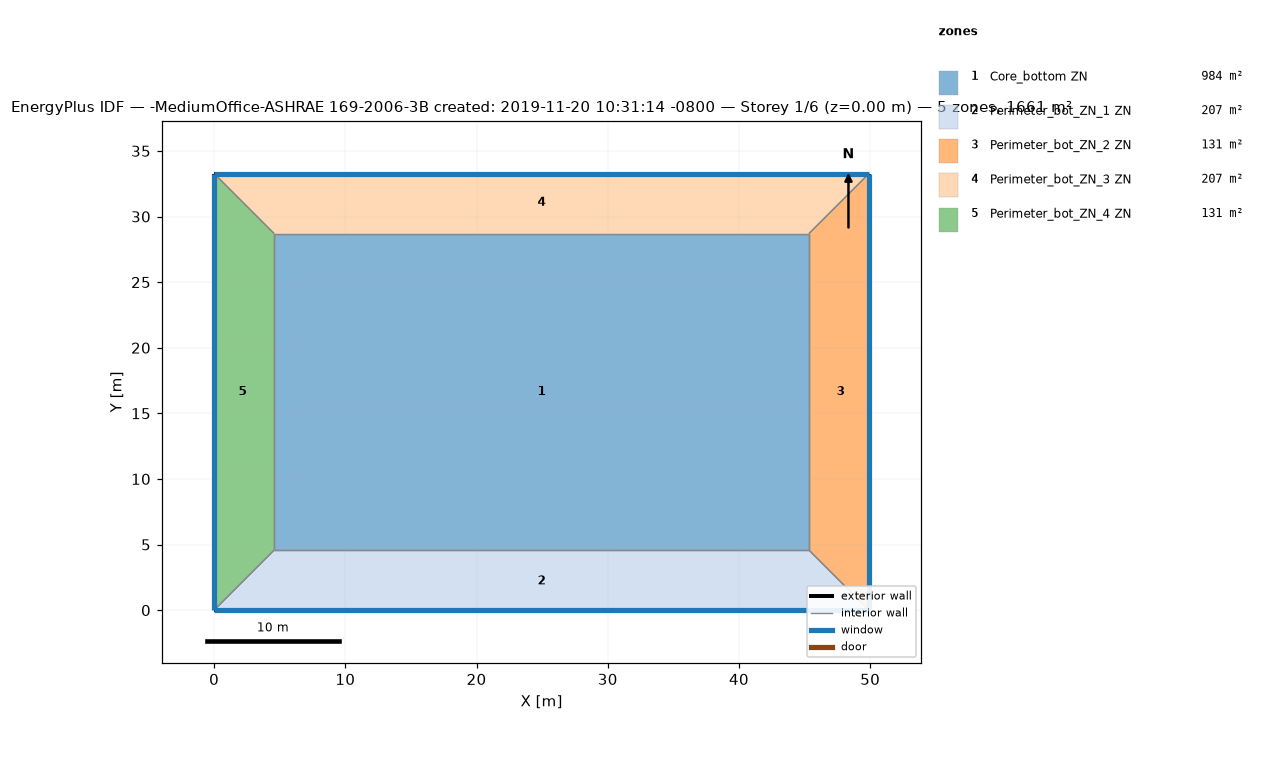
=== STOREY PLAN SPEC (per zone: floor XY polygon, exterior-wall plan segments, windows/doors) ===
zone 1: Core_bottom ZN  (983.5 m²)
  floor: (45.34, 28.70) (45.34, 4.57) (4.57, 4.57) (4.57, 28.70)
  interior walls: 4
zone 2: Perimeter_bot_ZN_1 ZN  (207.3 m²)
  floor: (45.34, 4.57) (49.91, 0.00) (0.00, 0.00) (4.57, 4.57)
  exterior wall: (0.00, 0.00) – (49.91, 0.00)  [49.9 m]
    window: (0.03, 0.00) – (49.89, 0.00)  [95.8 m²]
  interior walls: 3
zone 3: Perimeter_bot_ZN_2 ZN  (131.3 m²)
  floor: (49.91, 33.27) (49.91, 0.00) (45.34, 4.57) (45.34, 28.70)
  exterior wall: (49.91, 0.00) – (49.91, 33.27)  [33.3 m]
    window: (49.91, 0.03) – (49.91, 33.25)  [63.9 m²]
  interior walls: 3
zone 4: Perimeter_bot_ZN_3 ZN  (207.3 m²)
  floor: (49.91, 33.27) (45.34, 28.70) (4.57, 28.70) (0.00, 33.27)
  exterior wall: (49.91, 33.27) – (0.00, 33.27)  [49.9 m]
    window: (49.89, 33.27) – (0.03, 33.27)  [95.8 m²]
  interior walls: 3
zone 5: Perimeter_bot_ZN_4 ZN  (131.3 m²)
  floor: (0.00, 33.27) (4.57, 28.70) (4.57, 4.57) (0.00, 0.00)
  exterior wall: (0.00, 33.27) – (0.00, 0.00)  [33.3 m]
    window: (0.00, 33.25) – (0.00, 0.03)  [63.9 m²]
  interior walls: 3

=== DERIVED (storey summary) ===
Building: -MediumOffice-ASHRAE 169-2006-3B created: 2019-11-20 10:31:14 -0800
Storey: 1 of 6  (floor level z = 0.00 m)
Storey gross floor area: 1660.7 m²
Zones on this storey: 5
  - Core_bottom ZN: floor 983.5 m²
  - Perimeter_bot_ZN_1 ZN: floor 207.3 m²; exterior wall 49.9 m (136.9 m²); 1 window(s) 95.8 m²; WWR 70.0%
  - Perimeter_bot_ZN_2 ZN: floor 131.3 m²; exterior wall 33.3 m (91.3 m²); 1 window(s) 63.9 m²; WWR 70.0%
  - Perimeter_bot_ZN_3 ZN: floor 207.3 m²; exterior wall 49.9 m (136.9 m²); 1 window(s) 95.8 m²; WWR 70.0%
  - Perimeter_bot_ZN_4 ZN: floor 131.3 m²; exterior wall 33.3 m (91.3 m²); 1 window(s) 63.9 m²; WWR 70.0%
Zone adjacency (shared interzone walls):
  - Core_bottom ZN ↔ Perimeter_bot_ZN_1 ZN
  - Core_bottom ZN ↔ Perimeter_bot_ZN_2 ZN
  - Core_bottom ZN ↔ Perimeter_bot_ZN_3 ZN
  - Core_bottom ZN ↔ Perimeter_bot_ZN_4 ZN
  - Perimeter_bot_ZN_1 ZN ↔ Perimeter_bot_ZN_2 ZN
  - Perimeter_bot_ZN_1 ZN ↔ Perimeter_bot_ZN_4 ZN
  - Perimeter_bot_ZN_2 ZN ↔ Perimeter_bot_ZN_3 ZN
  - Perimeter_bot_ZN_3 ZN ↔ Perimeter_bot_ZN_4 ZN